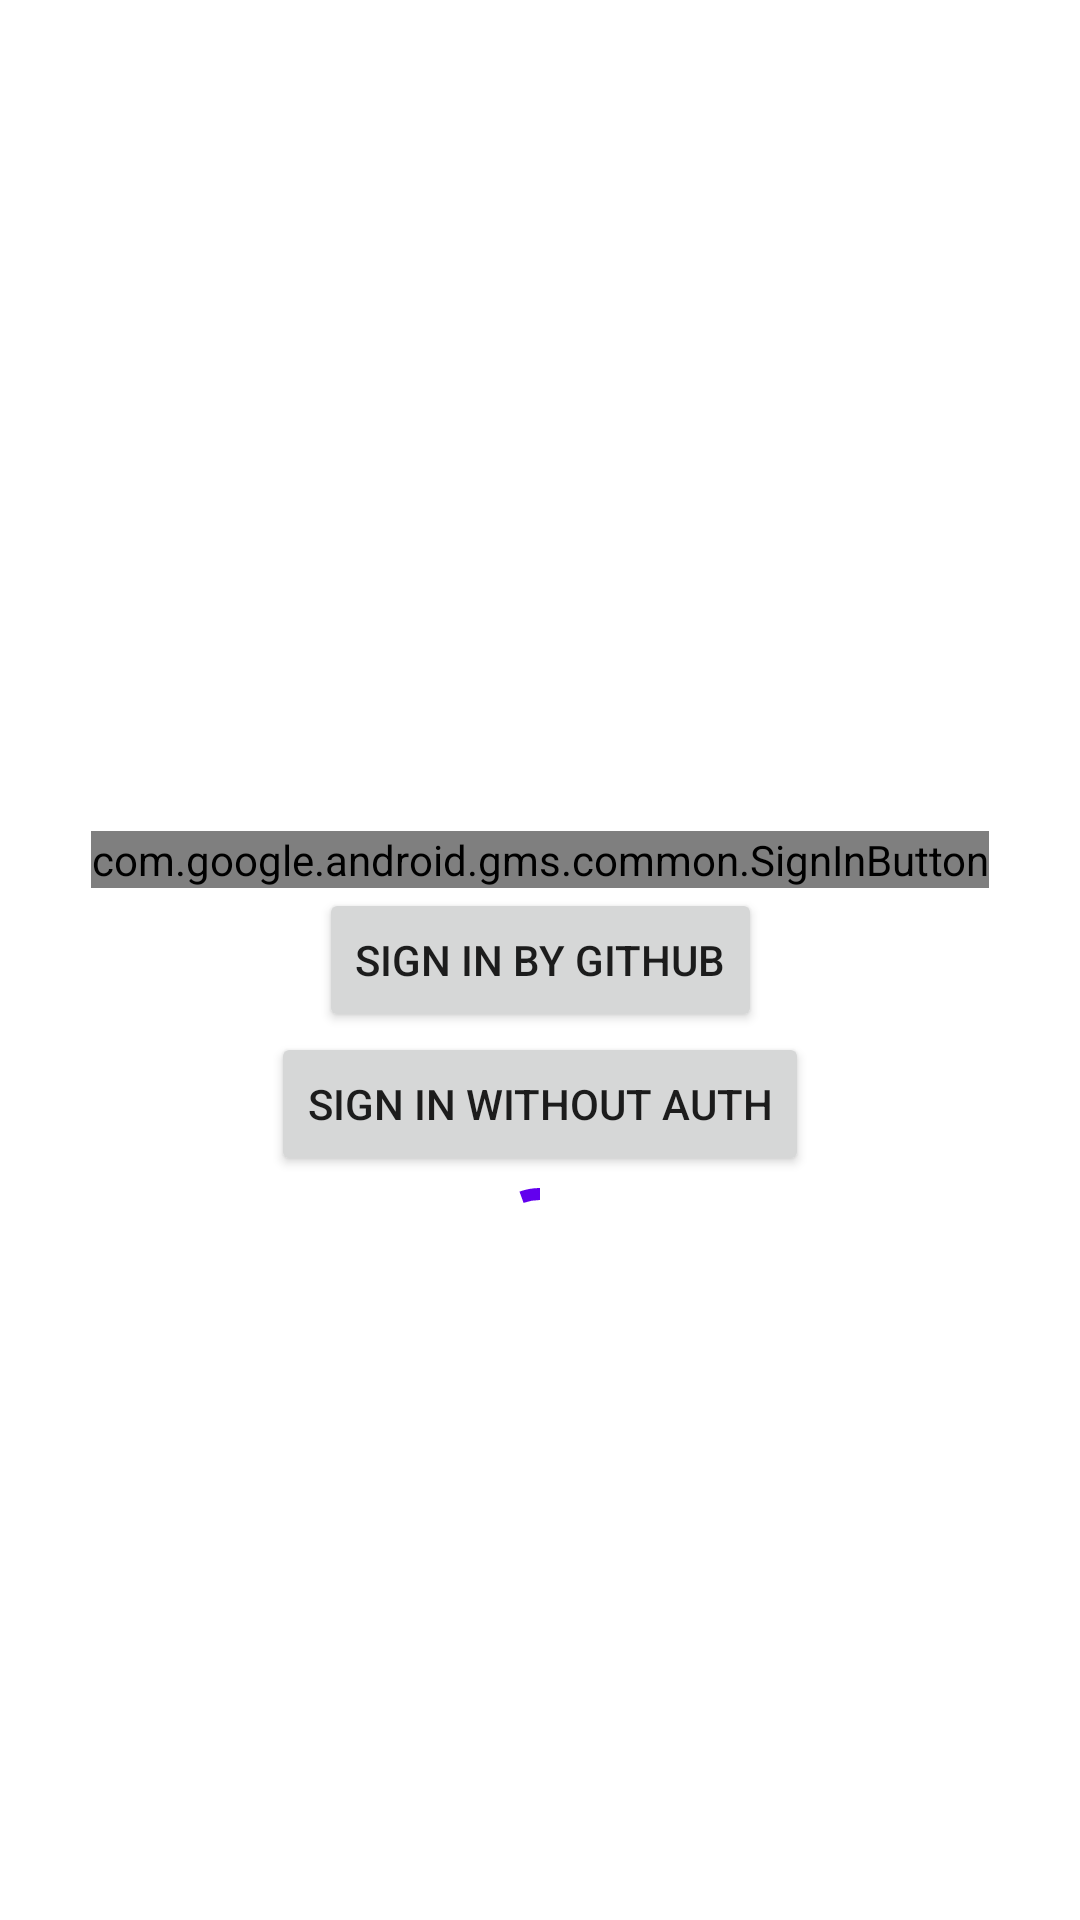

Android layout source for this screen:
<!-- AndroidManifest.xml: application theme Theme.GitHubApp -->
<!-- res/layout/fragment_login.xml -->
<?xml version="1.0" encoding="utf-8"?>
<androidx.constraintlayout.widget.ConstraintLayout
    xmlns:android="http://schemas.android.com/apk/res/android"
    xmlns:tools="http://schemas.android.com/tools"
    android:layout_width="match_parent"
    android:layout_height="match_parent"
    xmlns:app="http://schemas.android.com/apk/res-auto"
    tools:context=".presentation.login.LoginFragment">

    <com.google.android.material.progressindicator.CircularProgressIndicator
        android:id="@+id/progress_indicator"
        android:layout_width="wrap_content"
        android:layout_height="wrap_content"
        android:indeterminate="true"
        app:layout_constraintTop_toBottomOf="@id/sign_in_without_auth"
        app:layout_constraintStart_toStartOf="parent"
        app:layout_constraintEnd_toEndOf="parent"/>

    <com.google.android.gms.common.SignInButton
        android:id="@+id/sign_in_by_google"
        android:layout_width="wrap_content"
        android:layout_height="wrap_content"
        app:layout_constraintBottom_toTopOf="@id/sign_in_by_github"
        app:layout_constraintStart_toStartOf="parent"
        app:layout_constraintEnd_toEndOf="parent"/>

    <Button
        android:id="@+id/sign_in_by_github"
        android:layout_width="wrap_content"
        android:layout_height="wrap_content"
        app:layout_constraintTop_toTopOf="parent"
        app:layout_constraintStart_toStartOf="parent"
        app:layout_constraintEnd_toEndOf="parent"
        app:layout_constraintBottom_toBottomOf="parent"
        android:text="@string/sign_in_by_github"/>

    <Button
        android:id="@+id/sign_in_without_auth"
        android:layout_width="wrap_content"
        android:layout_height="wrap_content"
        app:layout_constraintTop_toBottomOf="@id/sign_in_by_github"
        app:layout_constraintStart_toStartOf="parent"
        app:layout_constraintEnd_toEndOf="parent"
        android:text="@string/sign_in_without_auth"/>



</androidx.constraintlayout.widget.ConstraintLayout>
<!-- resources referenced by this layout -->
<resources>
  <string name="sign_in_by_github">Sign in by Github</string>
  <string name="sign_in_without_auth">Sign in without auth</string>
  <style name="Theme.GitHubApp" parent="Theme.MaterialComponents.DayNight.DarkActionBar">
          
          <item name="colorPrimary">@color/purple_500</item>
          <item name="colorPrimaryVariant">@color/purple_700</item>
          <item name="colorOnPrimary">@color/white</item>
          
          <item name="colorSecondary">@color/teal_200</item>
          <item name="colorSecondaryVariant">@color/teal_700</item>
          <item name="colorOnSecondary">@color/black</item>
          
          <item name="android:statusBarColor" tools:targetApi="l">?attr/colorPrimaryVariant</item>
          
      </style>
  <!-- not gathered from this repository: default colours our renderer supplied (Android Studio template values) -->
  <color name="purple_500">#FF6200EE</color>
  <color name="purple_700">#FF3700B3</color>
  <color name="teal_200">#FF03DAC5</color>
  <color name="teal_700">#FF018786</color>
  <color name="black">#FF000000</color>
  <color name="white">#FFFFFFFF</color>
</resources>
